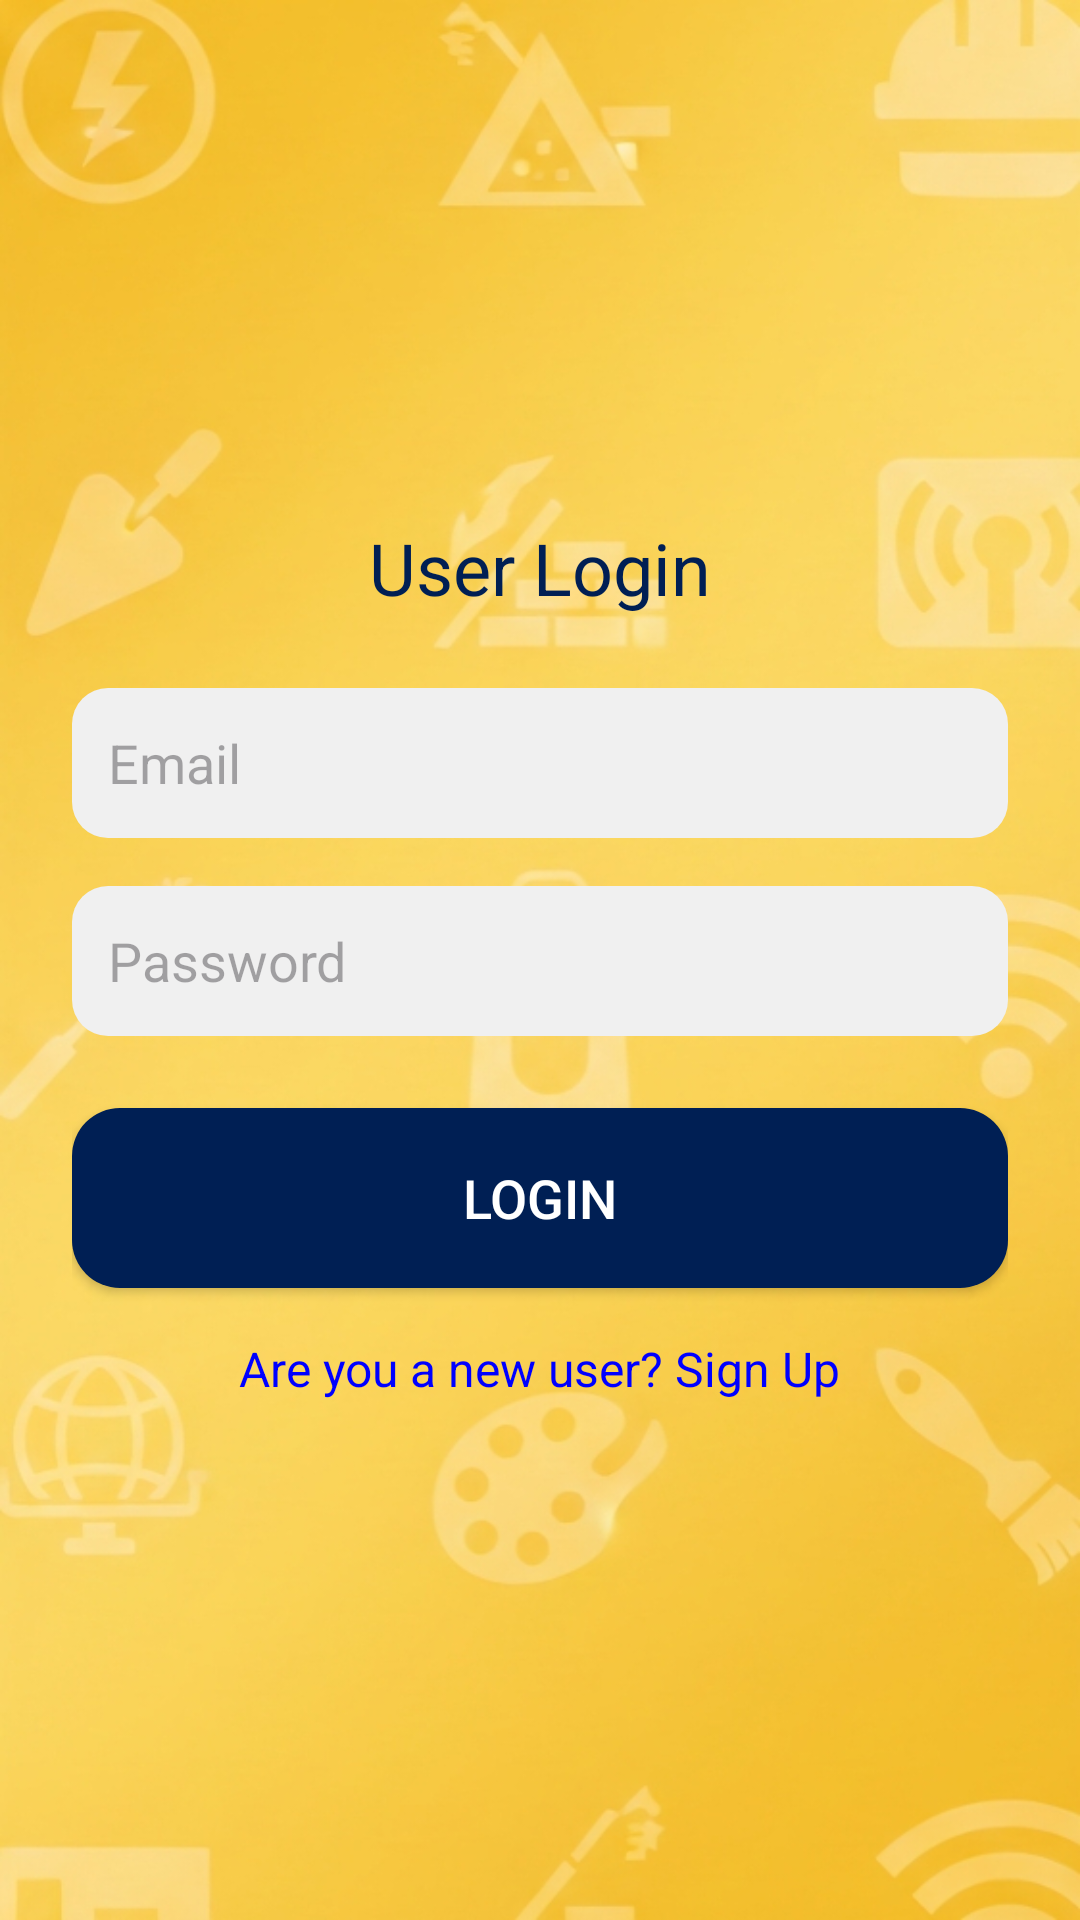

Produce the Android XML layout that renders to this screen, including the resource entries it uses.
<!-- AndroidManifest.xml: application theme Theme.Handymen -->
<!-- res/layout/activity_user_login.xml -->
<?xml version="1.0" encoding="utf-8"?>
<LinearLayout xmlns:android="http://schemas.android.com/apk/res/android"
    android:orientation="vertical"
    android:gravity="center"
    android:layout_width="match_parent"
    android:layout_height="match_parent"
    android:padding="24dp"
    android:background="@drawable/bg_image">

    <TextView
        android:layout_width="wrap_content"
        android:layout_height="wrap_content"
        android:text="User Login"
        android:textSize="24sp"
        android:textColor="#001F54"
        android:layout_marginBottom="24dp"/>

    <EditText
        android:id="@+id/userEmail"
        android:layout_width="match_parent"
        android:layout_height="50dp"
        android:hint="Email"
        android:padding="12dp"
        android:background="@drawable/rounded_edittext"
        android:layout_marginBottom="16dp"/>

    <EditText
        android:id="@+id/userPassword"
        android:layout_width="match_parent"
        android:layout_height="50dp"
        android:hint="Password"
        android:padding="12dp"
        android:background="@drawable/rounded_edittext"
        android:layout_marginBottom="24dp"
        android:inputType="textPassword"/>

    <Button
        android:id="@+id/btnUserLogin"
        android:layout_width="match_parent"
        android:layout_height="60dp"
        android:text="Login"
        android:textColor="#FFFFFF"
        android:textSize="18sp"
        android:background="@drawable/rounded_button"
        android:layout_marginBottom="16dp"/>

    <TextView
        android:id="@+id/tvUserSignUp"
        android:layout_width="wrap_content"
        android:layout_height="wrap_content"
        android:text="Are you a new user? Sign Up"
        android:textColor="#0000FF"
        android:textSize="16sp"/>
</LinearLayout>
<!-- resources referenced by this layout -->
<resources>
  <!-- drawable bg_image: jpg bitmap (drawable, 651583 bytes) -->
  <!-- drawable rounded_button (drawable) -->
  <?xml version="1.0" encoding="utf-8"?>
  <shape xmlns:android="http://schemas.android.com/apk/res/android"
      android:shape="rectangle">
      <solid android:color="#001F54"/> 
      <corners android:radius="16dp"/>
  </shape>
  <!-- drawable rounded_edittext (drawable) -->
  <?xml version="1.0" encoding="utf-8"?>
  <shape xmlns:android="http://schemas.android.com/apk/res/android"
      android:shape="rectangle">
      <solid android:color="#F0F0F0"/>
      <corners android:radius="12dp"/>
      <padding android:left="8dp" android:top="8dp" android:right="8dp" android:bottom="8dp"/>
  </shape>
  <style name="Theme.Handymen" parent="Base.Theme.Handymen" />
  <style name="Base.Theme.Handymen" parent="Theme.Material3.DayNight.NoActionBar">
          
          
      </style>
</resources>
